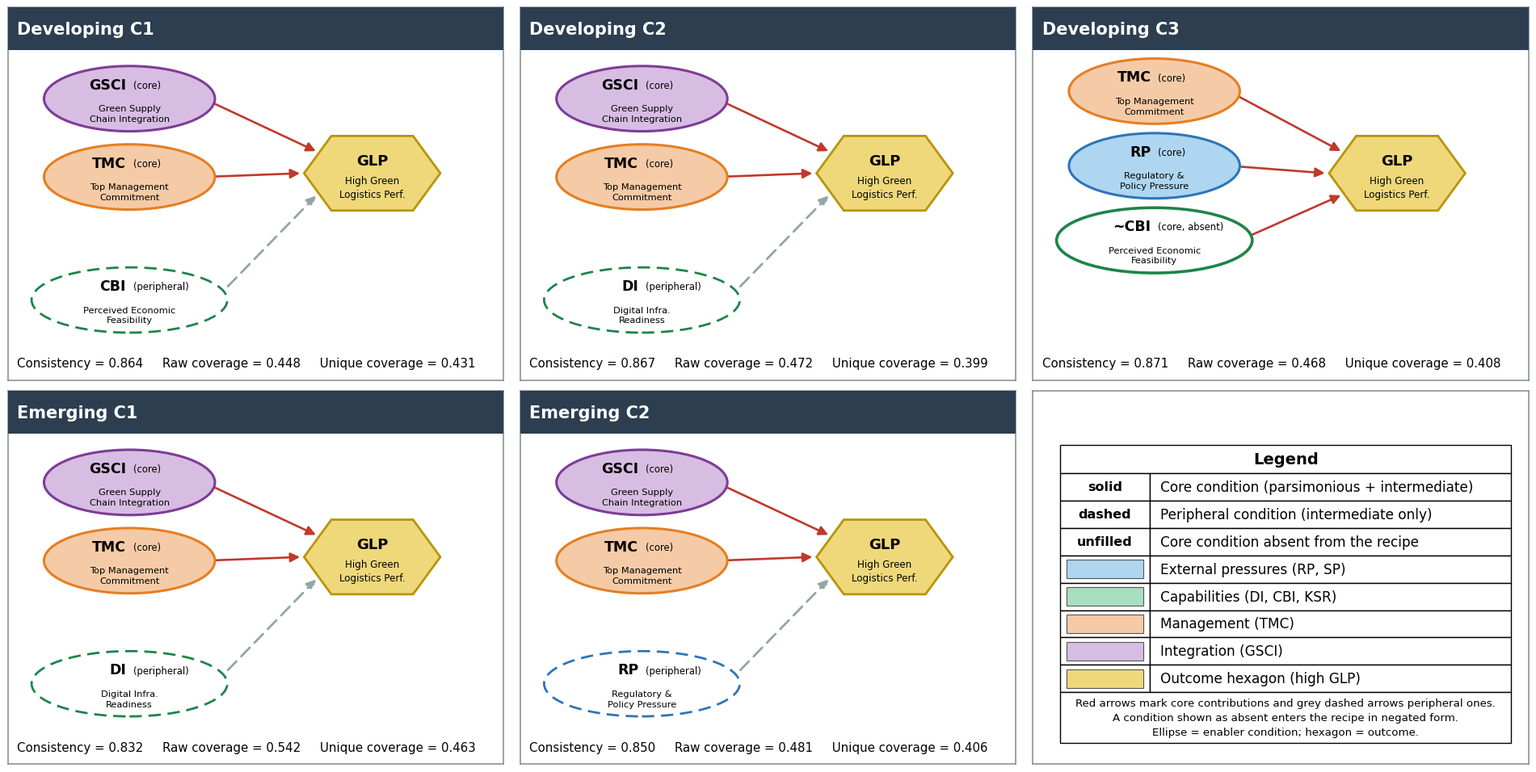

The matplotlib source for this figure: (Note: this script raises an exception after producing the figure.)
import matplotlib
matplotlib.use('Agg')
import matplotlib.pyplot as plt
from matplotlib.patches import Ellipse, Polygon, Rectangle, FancyArrowPatch

plt.rcParams.update({'font.family': 'DejaVu Sans'})

NAVY, RED, GREY, BORDER = '#2C3E50', '#C0392B', '#95A5A6', '#7F8C8D'
FAM = {
    'RP':   ('#AED6F1', '#2E75B6'),
    'SP':   ('#AED6F1', '#2E75B6'),
    'DI':   ('#A9DFBF', '#1E8449'),
    'CBI':  ('#A9DFBF', '#1E8449'),
    'KSR':  ('#A9DFBF', '#1E8449'),
    'TMC':  ('#F5CBA7', '#E67E22'),
    'GSCI': ('#D7BDE2', '#7D3C98'),
}
NAME = {
    'RP': 'Regulatory &\nPolicy Pressure',
    'SP': 'Stakeholder &\nCustomer Pressure',
    'DI': 'Digital Infra.\nReadiness',
    'CBI': 'Perceived Economic\nFeasibility',
    'KSR': 'Knowledge &\nSkill Readiness',
    'TMC': 'Top Management\nCommitment',
    'GSCI': 'Green Supply\nChain Integration',
}

# (panel title, [(code, role)], consistency, raw cov, unique cov)
# role: 'core' | 'periph' | 'coreabs'
PANELS = [
    ('Developing C1', [('GSCI', 'core'), ('TMC', 'core'), ('CBI', 'periph')], 0.864, 0.448, 0.431),
    ('Developing C2', [('GSCI', 'core'), ('TMC', 'core'), ('DI', 'periph')], 0.867, 0.472, 0.399),
    ('Developing C3', [('TMC', 'core'), ('RP', 'core'), ('CBI', 'coreabs')], 0.871, 0.468, 0.408),
    ('Emerging C1', [('GSCI', 'core'), ('TMC', 'core'), ('DI', 'periph')], 0.832, 0.542, 0.463),
    ('Emerging C2', [('GSCI', 'core'), ('TMC', 'core'), ('RP', 'periph')], 0.850, 0.481, 0.406),
]

fig = plt.figure(figsize=(19.2, 9.6))
ML, MR, MT, MB, GX, GY = 0.010, 0.010, 0.012, 0.012, 0.011, 0.014
PW = (1 - ML - MR - 2 * GX) / 3
PH = (1 - MT - MB - GY) / 2


def cell(r, c):
    left = ML + c * (PW + GX)
    bot = 1 - MT - PH - r * (PH + GY)
    ax = fig.add_axes([left, bot, PW, PH])
    ax.set_xlim(0, 1); ax.set_ylim(0, 1)
    ax.set_xticks([]); ax.set_yticks([])
    for s in ax.spines.values():
        s.set_color(BORDER); s.set_linewidth(1.1)
    return ax


def hexagon(cx, cy, w, h):
    k = w * 0.20
    return [(cx - w / 2, cy), (cx - w / 2 + k, cy + h / 2), (cx + w / 2 - k, cy + h / 2),
            (cx + w / 2, cy), (cx + w / 2 - k, cy - h / 2), (cx - w / 2 + k, cy - h / 2)]


def draw_panel(ax, title, conds, cons, raw, uniq):
    ax.add_patch(Rectangle((0, 0.885), 1, 0.115, transform=ax.transAxes,
                           facecolor=NAVY, edgecolor='none', zorder=5))
    ax.text(0.018, 0.9425, title, transform=ax.transAxes, color='white',
            fontsize=15, fontweight='bold', va='center', ha='left', zorder=6)

    solid = [c for c in conds if c[1] in ('core', 'coreabs')]
    dashed = [c for c in conds if c[1] == 'periph']
    ys_solid = {1: [0.63], 2: [0.755, 0.545], 3: [0.775, 0.575, 0.375]}[len(solid)]
    ys_dash = {0: [], 1: [0.215], 2: [0.28, 0.145]}[len(dashed)]

    HX, HY, HW, HH = 0.735, 0.555, 0.275, 0.20
    ax.add_patch(Polygon(hexagon(HX, HY, HW, HH), closed=True,
                         facecolor='#EFD87A', edgecolor='#B7950B', lw=2.0, zorder=4))
    ax.text(HX, HY + 0.033, 'GLP', ha='center', va='center', fontsize=13,
            fontweight='bold', zorder=5)
    ax.text(HX, HY - 0.038, 'High Green\nLogistics Perf.', ha='center', va='center',
            fontsize=8.6, linespacing=1.35, zorder=5)

    def hex_edge(dy):
        """point on the hexagon's left boundary at vertical offset dy"""
        k = HW * 0.20
        x = HX - HW / 2 + k * min(abs(dy) / (HH / 2), 1.0)
        return (x - 0.006, HY + dy)

    items = list(zip(solid, ys_solid)) + list(zip(dashed, ys_dash))
    items.sort(key=lambda it: -it[1])
    n = len(items)
    offs = [0.0] if n == 1 else [0.058 - i * (0.116 / (n - 1)) for i in range(n)]
    dymap = {id(it): o for it, o in zip(items, offs)}

    for it in items:
        (code, role), y = it
        tip = hex_edge(dymap[id(it)])
        fill, edge = FAM[code]
        if role == 'periph':
            e = Ellipse((0.245, y), 0.395, 0.175, facecolor='white', edgecolor=edge,
                        lw=2.0, ls=(0, (5.5, 3.0)), zorder=3)
            lbl, half = '(peripheral)', 0.395 / 2
        elif role == 'coreabs':
            e = Ellipse((0.245, y), 0.395, 0.175, facecolor='white', edgecolor=edge,
                        lw=2.6, zorder=3)
            lbl, half = '(core, absent)', 0.395 / 2
        else:
            e = Ellipse((0.245, y), 0.345, 0.175, facecolor=fill, edgecolor=edge,
                        lw=2.2, zorder=3)
            lbl, half = '(core)', 0.345 / 2
        ax.add_patch(e)
        pre = '~' if role == 'coreabs' else ''
        ax.text(0.238, y + 0.038, pre + code, ha='right', va='center',
                fontsize=12.5, fontweight='bold', zorder=5)
        ax.text(0.252, y + 0.036, lbl, ha='left', va='center', fontsize=8.4, zorder=5)
        ax.text(0.245, y - 0.040, NAME[code], ha='center', va='center',
                fontsize=8.2, linespacing=1.35, zorder=5)

        start = (0.245 + half * 0.87, y)
        if role == 'periph':
            ax.add_patch(FancyArrowPatch(start, tip, arrowstyle='-|>', mutation_scale=17,
                                         lw=2.0, color=GREY, ls=(0, (5.5, 3.0)),
                                         shrinkA=0, shrinkB=1, zorder=2))
        else:
            ax.add_patch(FancyArrowPatch(start, tip, arrowstyle='-|>', mutation_scale=17,
                                         lw=1.9, color=RED, shrinkA=0, shrinkB=1, zorder=2))

    ax.text(0.018, 0.045, f'Consistency = {cons:.3f}     Raw coverage = {raw:.3f}'
                          f'     Unique coverage = {uniq:.3f}',
            transform=ax.transAxes, fontsize=10.8, va='center', ha='left')


for i, p in enumerate(PANELS):
    draw_panel(cell(i // 3, i % 3), *p)

# ---------------- legend cell ----------------
ax = cell(1, 2)
X0, X1, XS = 0.055, 0.965, 0.235
rows = [
    ('solid', 'Core condition (parsimonious + intermediate)', None),
    ('dashed', 'Peripheral condition (intermediate only)', None),
    ('unfilled', 'Core condition absent from the recipe', None),
    (None, 'External pressures (RP, SP)', '#AED6F1'),
    (None, 'Capabilities (DI, CBI, KSR)', '#A9DFBF'),
    (None, 'Management (TMC)', '#F5CBA7'),
    (None, 'Integration (GSCI)', '#D7BDE2'),
    (None, 'Outcome hexagon (high GLP)', '#EFD87A'),
]
TOP, RH = 0.855, 0.0735
TITLE_H = 0.075
ax.add_patch(Rectangle((X0, TOP - TITLE_H), X1 - X0, TITLE_H, facecolor='white',
                       edgecolor='black', lw=1.0))
ax.text((X0 + X1) / 2, TOP - TITLE_H / 2, 'Legend', ha='center', va='center',
        fontsize=14, fontweight='bold')
y = TOP - TITLE_H
for word, txt, swatch in rows:
    ax.add_patch(Rectangle((X0, y - RH), XS - X0, RH, facecolor='white',
                           edgecolor='black', lw=1.0))
    ax.add_patch(Rectangle((XS, y - RH), X1 - XS, RH, facecolor='white',
                           edgecolor='black', lw=1.0))
    if swatch:
        ax.add_patch(Rectangle((X0 + 0.012, y - RH + 0.012), XS - X0 - 0.024, RH - 0.024,
                               facecolor=swatch, edgecolor='#555555', lw=0.8))
    else:
        ax.text((X0 + XS) / 2, y - RH / 2, word, ha='center', va='center',
                fontsize=11.5, fontweight='bold')
    ax.text(XS + 0.022, y - RH / 2, txt, ha='left', va='center', fontsize=12.2)
    y -= RH
ax.add_patch(Rectangle((X0, y - 0.135), X1 - X0, 0.135, facecolor='white',
                       edgecolor='black', lw=1.0))
ax.text((X0 + X1) / 2, y - 0.135 / 2,
        'Red arrows mark core contributions and grey dashed arrows peripheral ones.\n'
        'A condition shown as absent enters the recipe in negated form.\n'
        'Ellipse = enabler condition; hexagon = outcome.',
        ha='center', va='center', fontsize=9.6, linespacing=1.5)

out = '/projects/sandbox/MetaV/Figure8_configuration_paths_revised.png'
plt.savefig(out, dpi=170, facecolor='white')
print('written', out)
